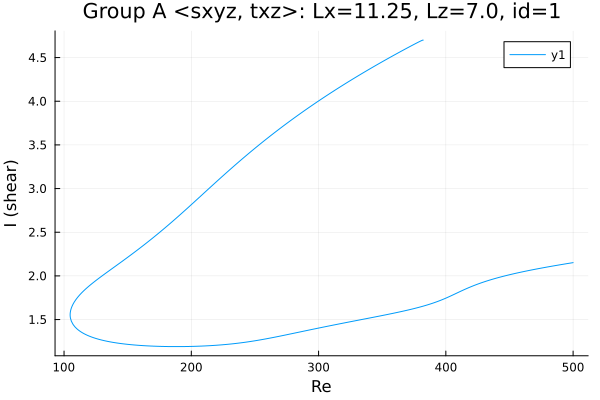

The data file committed next to this chart (first rows):
Re, shear
382.2, 4.7
382.2, 4.7
382.2, 4.7
382.2, 4.7
382.2, 4.7
382.2, 4.7
382.2, 4.7
382.2, 4.7
382.2, 4.7
382.1, 4.701
381.8, 4.699
380.3, 4.691
378.9, 4.68
377.5, 4.67
376.1, 4.659
374.7, 4.649
373.3, 4.638
371.9, 4.627
370.4, 4.616
369, 4.605
367.6, 4.594
366.2, 4.583
364.8, 4.572
363.4, 4.56
362, 4.549
360.5, 4.538
359.1, 4.526
357.7, 4.515
356.3, 4.504
354.9, 4.492
353.5, 4.48
352.1, 4.469
350.6, 4.457
349.2, 4.446
347.8, 4.434
346.4, 4.422
345, 4.41
343.6, 4.398
342.2, 4.386
340.7, 4.374
339.3, 4.362
337.9, 4.35
336.5, 4.338
335.1, 4.326
333.7, 4.314
332.3, 4.301
330.8, 4.289
329.4, 4.276
328, 4.264
326.6, 4.251
325.2, 4.239
323.8, 4.226
322.4, 4.213
320.9, 4.201
319.5, 4.188
318.1, 4.175
316.7, 4.162
315.3, 4.149
313.9, 4.136
312.5, 4.122
... 492 more rows
